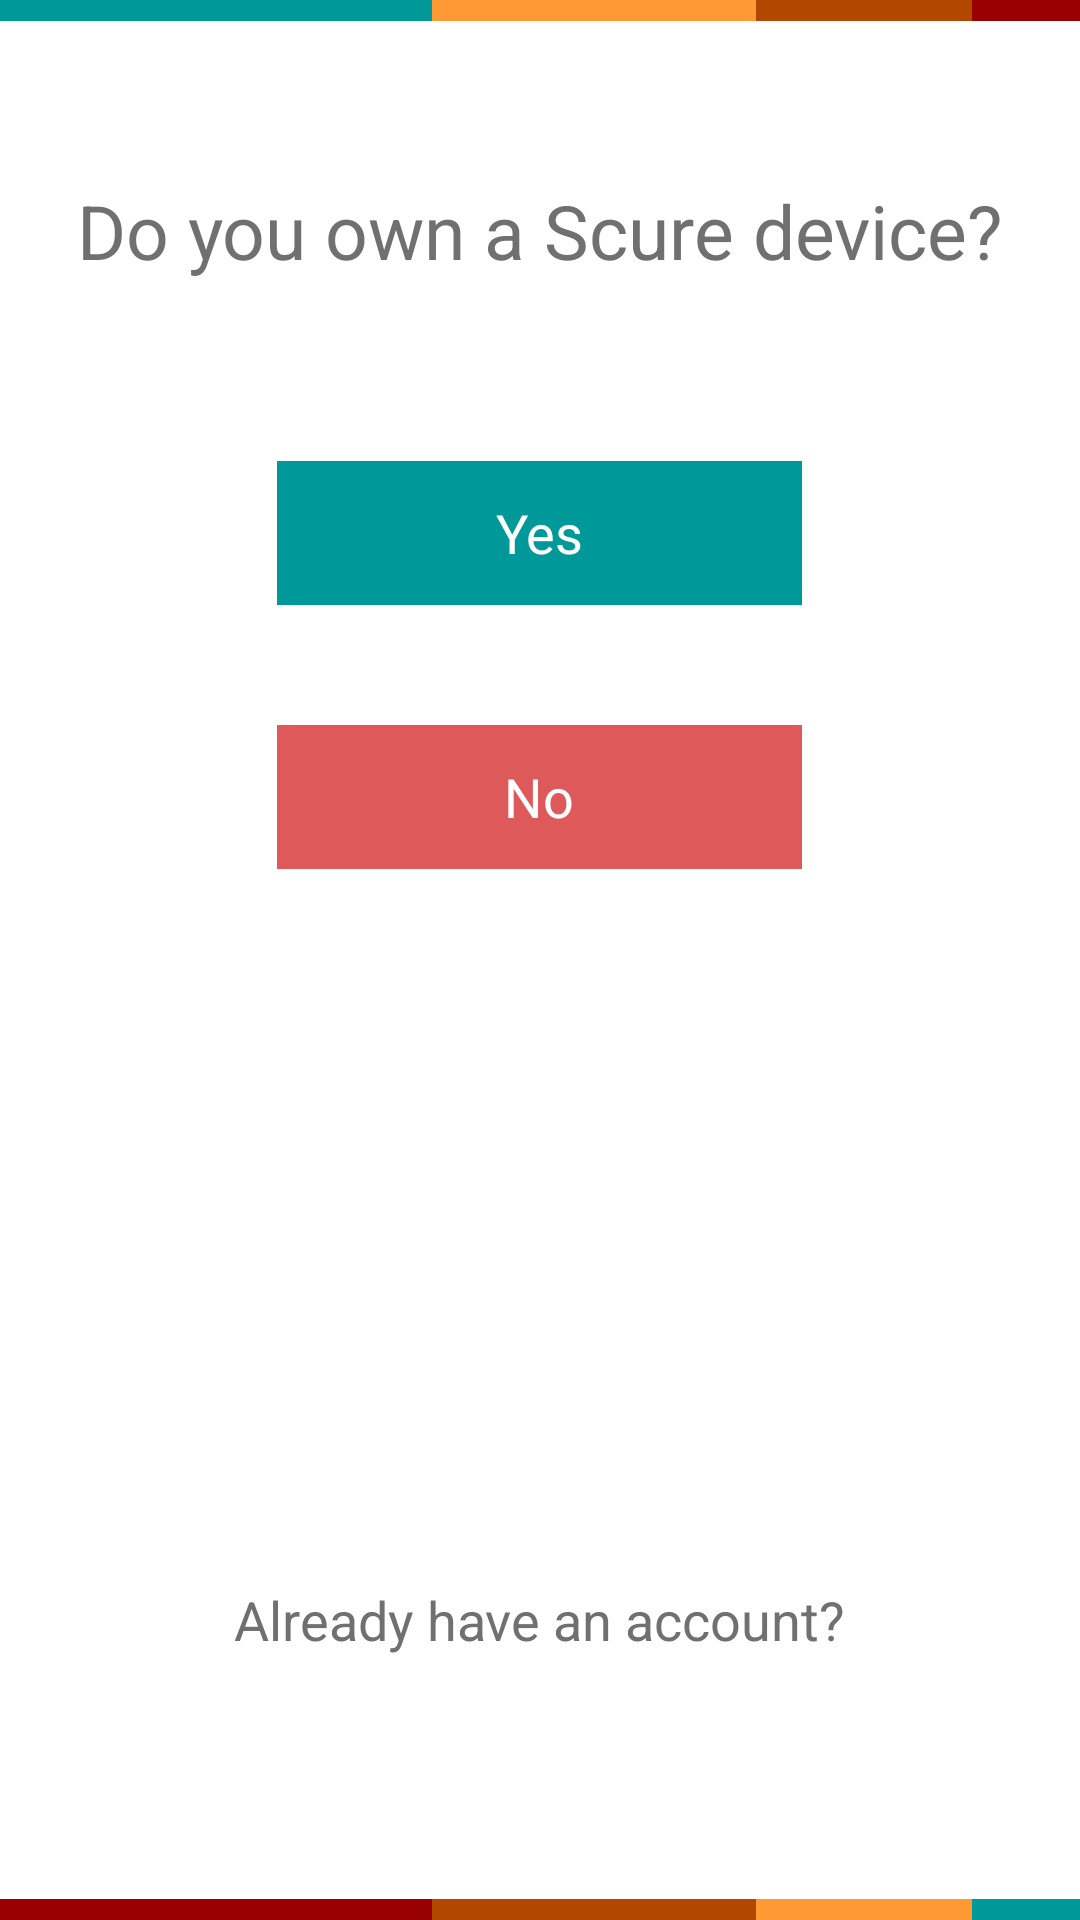

Android layout source for this screen:
<!-- AndroidManifest.xml: application theme AppTheme -->
<!-- res/layout/activity_register.xml -->
<?xml version="1.0" encoding="utf-8"?>
    <RelativeLayout xmlns:android="http://schemas.android.com/apk/res/android"
        android:id="@+id/register_form"
        android:layout_width="match_parent"
     	android:layout_height="match_parent"
        android:orientation="vertical"
        android:gravity="center"
        android:focusable="true"
		android:focusableInTouchMode="true" >
		
        <TableLayout
			android:layout_width="match_parent"
			android:layout_height="wrap_content"
			android:layout_alignParentTop="true" >
			<TableRow
				android:layout_width="match_parent"
				android:layout_height="wrap_content" >
				<View
					android:layout_width="0dp"
					android:layout_height="7dp"
					android:background="#009999"
					android:layout_weight="4" />
				<View
					android:layout_width="0dp"
					android:layout_height="7dp"
					android:background="#FF9933"
					android:layout_weight="3" />
				<View
					android:layout_width="0dp"
					android:layout_height="7dp"
					android:background="#B24700"
					android:layout_weight="2" />
				<View
					android:layout_width="0dp"
					android:layout_height="7dp"
					android:background="#990000"
					android:layout_weight="1" />
			</TableRow>
		</TableLayout>
		
        <TextView
            android:id="@+id/display_question"
            android:layout_width="wrap_content"
            android:layout_height="wrap_content"
            android:layout_centerHorizontal="true"
            android:layout_marginTop="60dp"
            android:layout_marginLeft="10dp"
            android:text="@string/display_do_you_own_device"
            android:textColor="#707070"
            android:textSize="25sp" />
          
        <Button
            android:id="@+id/button_yes"
            android:layout_width="175dp"
            android:layout_height="wrap_content"
            android:layout_below="@id/display_question"
            android:layout_centerHorizontal="true"
            android:layout_marginTop="60dp"
            android:background="#009999"
            android:paddingLeft="32dp"
            android:paddingRight="32dp"
            android:text="@string/action_yes"
            android:textColor="#FFFFFF" />
        
        <Button
            android:id="@+id/button_no"
            android:layout_width="175dp"
            android:layout_height="wrap_content"
            android:layout_below="@id/button_yes"
            android:layout_centerHorizontal="true"
            android:layout_marginTop="40dp"
            android:background="#DE5959"
            android:paddingLeft="32dp"
            android:paddingRight="32dp"
            android:text="@string/action_no"
            android:textColor="#FFFFFF" />
            
        <Button
            android:id="@+id/button_go_to_login"
            android:layout_width="wrap_content"
            android:layout_height="wrap_content"
            android:layout_below="@id/button_no"
            android:layout_centerHorizontal="true"
            android:layout_alignParentBottom="true"
            android:layout_marginTop="150dp"
            android:background="@android:color/transparent"
            android:text="@string/action_go_to_login"
            android:textColor="#707070" />
        
        <TableLayout
			android:layout_width="match_parent"
			android:layout_height="wrap_content"
			android:layout_alignParentBottom="true" >
			<TableRow
				android:layout_width="match_parent"
				android:layout_height="wrap_content" >
				<View
					android:layout_width="0dp"
					android:layout_height="7dp"
					android:background="#990000"
					android:layout_weight="4" />
				<View
					android:layout_width="0dp"
					android:layout_height="7dp"
					android:background="#B24700"
					android:layout_weight="3" />
				<View
					android:layout_width="0dp"
					android:layout_height="7dp"
					android:background="#FF9933"
					android:layout_weight="2" />
				<View
					android:layout_width="0dp"
					android:layout_height="7dp"
					android:background="#009999"
					android:layout_weight="1" />
			</TableRow>
		</TableLayout>

    </RelativeLayout>
<!-- resources referenced by this layout -->
<resources>
  <string name="action_go_to_login">Already have an account?</string>
  <string name="action_no">No</string>
  <string name="action_yes">Yes</string>
  <string name="display_do_you_own_device">Do you own a Scure device?</string>
  <style name="AppTheme" parent="AppBaseTheme">
          
      </style>
  <style name="AppBaseTheme" parent="android:Theme.Holo.Light">
          
      </style>
</resources>
